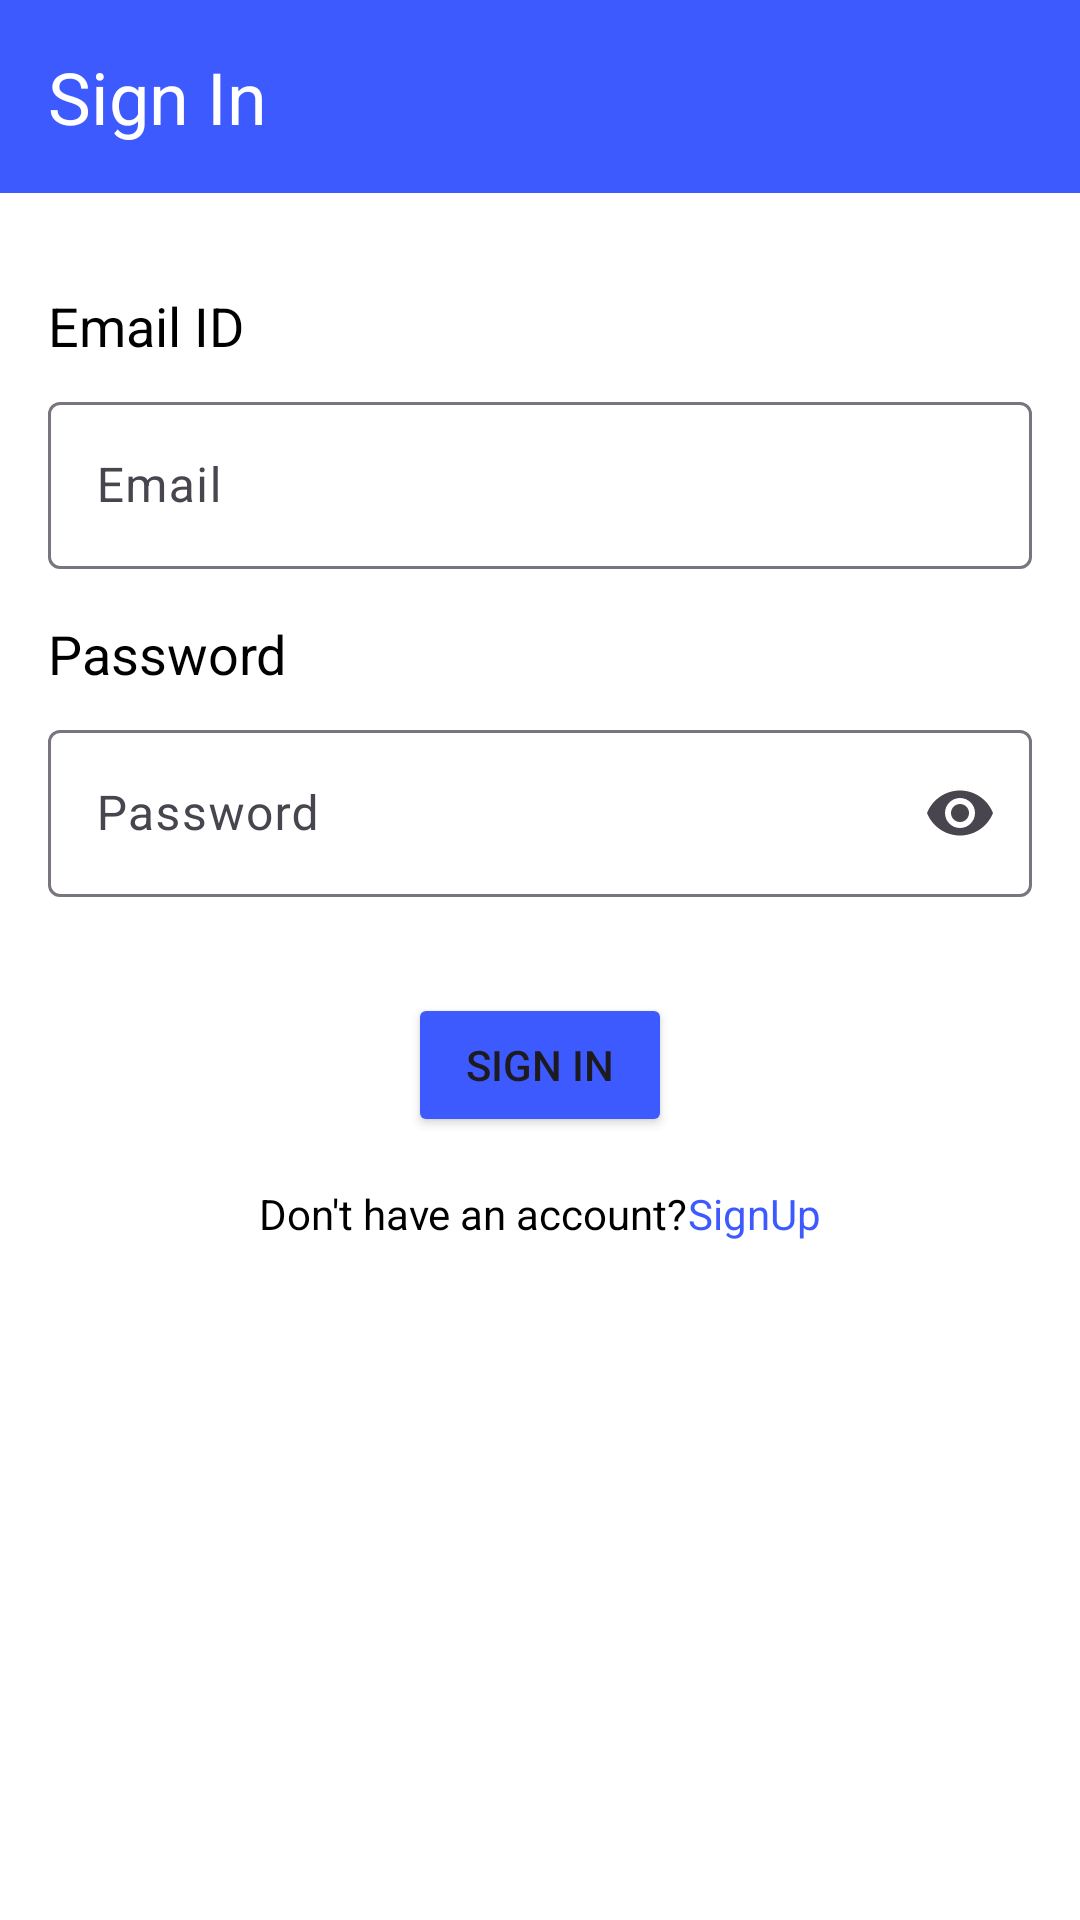

Produce the Android XML layout that renders to this screen, including the resource entries it uses.
<!-- AndroidManifest.xml: application theme Theme.QuizeeApp -->
<!-- res/layout/activity_sign_in.xml -->
<?xml version="1.0" encoding="utf-8"?>
<androidx.constraintlayout.widget.ConstraintLayout xmlns:android="http://schemas.android.com/apk/res/android"
    xmlns:app="http://schemas.android.com/apk/res-auto"
    xmlns:tools="http://schemas.android.com/tools"
    android:id="@+id/main"
    android:background="@color/white"
    android:layout_width="match_parent"
    android:layout_height="match_parent"
    tools:context=".view.activity.SignInActivity">


    <TextView
        android:id="@+id/textView"
        android:layout_width="match_parent"
        android:layout_height="wrap_content"
        android:background="@color/main"
        android:padding="16dp"
        android:text="Sign In"
        android:textColor="@color/white"
        android:textSize="24sp"
        app:layout_constraintEnd_toEndOf="parent"
        app:layout_constraintStart_toStartOf="parent"
        app:layout_constraintTop_toTopOf="parent" />

    <TextView
        android:id="@+id/textView2"
        android:layout_width="wrap_content"
        android:layout_height="wrap_content"
        android:layout_marginStart="16dp"
        android:layout_marginTop="32dp"
        android:text="Email ID"
        android:textColor="@color/black"
        android:textSize="18sp"
        app:layout_constraintStart_toStartOf="parent"
        app:layout_constraintTop_toBottomOf="@+id/textView" />

    <com.google.android.material.textfield.TextInputLayout
        android:id="@+id/tlSingInEmail"
        android:layout_width="0dp"
        android:layout_height="wrap_content"
        android:layout_marginStart="16dp"
        android:layout_marginTop="8dp"
        android:layout_marginEnd="16dp"
        app:endIconMode="clear_text"
        app:layout_constraintEnd_toEndOf="parent"
        app:layout_constraintStart_toStartOf="parent"
        app:layout_constraintTop_toBottomOf="@+id/textView2">

        <com.google.android.material.textfield.TextInputEditText
            android:id="@+id/edtSignInEmail"
            android:layout_width="match_parent"
            android:layout_height="wrap_content"
            android:inputType="textEmailAddress"
            android:textColor="@color/black"
            android:hint="Email" />
    </com.google.android.material.textfield.TextInputLayout>

    <TextView
        android:id="@+id/textView4"
        android:layout_width="wrap_content"
        android:layout_height="wrap_content"
        android:layout_marginStart="16dp"
        android:layout_marginTop="16dp"
        android:text="Password"
        android:textColor="@color/black"
        android:textSize="18sp"
        app:layout_constraintStart_toStartOf="parent"
        app:layout_constraintTop_toBottomOf="@+id/tlSingInEmail" />

    <com.google.android.material.textfield.TextInputLayout
        android:id="@+id/tiSignInPassword"
        android:layout_width="0dp"
        android:layout_height="wrap_content"
        android:layout_marginStart="16dp"
        android:layout_marginTop="8dp"
        android:layout_marginEnd="16dp"
        app:endIconMode="password_toggle"
        app:layout_constraintEnd_toEndOf="parent"
        app:layout_constraintStart_toStartOf="parent"
        app:layout_constraintTop_toBottomOf="@+id/textView4">

        <com.google.android.material.textfield.TextInputEditText
            android:id="@+id/edtSignInPassword"
            android:layout_width="match_parent"
            android:layout_height="wrap_content"
            android:inputType="textPassword"
            android:textColor="@color/black"
            android:hint="Password" />
    </com.google.android.material.textfield.TextInputLayout>

    <Button
        android:id="@+id/submitSignIn"
        android:layout_width="wrap_content"
        android:layout_height="wrap_content"
        android:layout_marginTop="32dp"
        android:backgroundTint="@color/main"
        android:text="Sign In"
        app:cornerRadius="8dp"
        app:layout_constraintEnd_toEndOf="parent"
        app:layout_constraintStart_toStartOf="parent"
        app:layout_constraintTop_toBottomOf="@+id/tiSignInPassword" />

    <LinearLayout
        android:layout_width="wrap_content"
        android:layout_height="wrap_content"
        android:layout_marginTop="16dp"
        android:orientation="horizontal"
        app:layout_constraintEnd_toEndOf="parent"
        app:layout_constraintStart_toStartOf="parent"
        app:layout_constraintTop_toBottomOf="@+id/submitSignIn">

        <TextView
            android:id="@+id/textView6"
            android:layout_width="wrap_content"
            android:layout_height="wrap_content"
            android:text="Don't have an account?"
            android:textColor="@color/black" />

        <TextView
            android:id="@+id/txtNoAcc"
            android:layout_width="wrap_content"
            android:layout_height="wrap_content"
            android:text="SignUp"
            android:textColor="@color/main" />
    </LinearLayout>

</androidx.constraintlayout.widget.ConstraintLayout>
<!-- resources referenced by this layout -->
<resources>
  <color name="black">#FF000000</color>
  <color name="main">#3D5AFE</color>
  <color name="white">#FFFFFFFF</color>
  <style name="Theme.QuizeeApp" parent="Base.Theme.QuizeeApp" />
  <style name="Base.Theme.QuizeeApp" parent="Theme.Material3.DayNight.NoActionBar">
          
          
          <item name="android:statusBarColor">@color/main</item>
      </style>
</resources>
